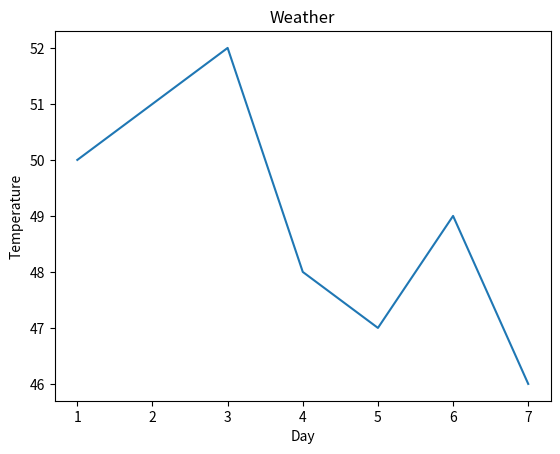

Write the Python code that produced this figure.
"""
All type of 2D chart can be developed for data visualization
"""

import matplotlib.pyplot as plt

# in jupyter notebook you have to explicitly add magic '%matplotlib inline'

x = [1, 2, 3, 4, 5, 6, 7]
y = [50, 51, 52, 48, 47, 49, 46]
# path to api for plot in matplotlib "https://matplotlib.org/stable/api/_as_gen/matplotlib.pyplot.plot.html"

# to plot the graph
plt.xlabel('Day')  # x-axis name
plt.ylabel('Temperature')  # y-axis name
plt.title('Weather')  # Title of the plot
plt.plot(x, y)  # it takes list as arguments
plt.show()  # this command enables the graph UI
